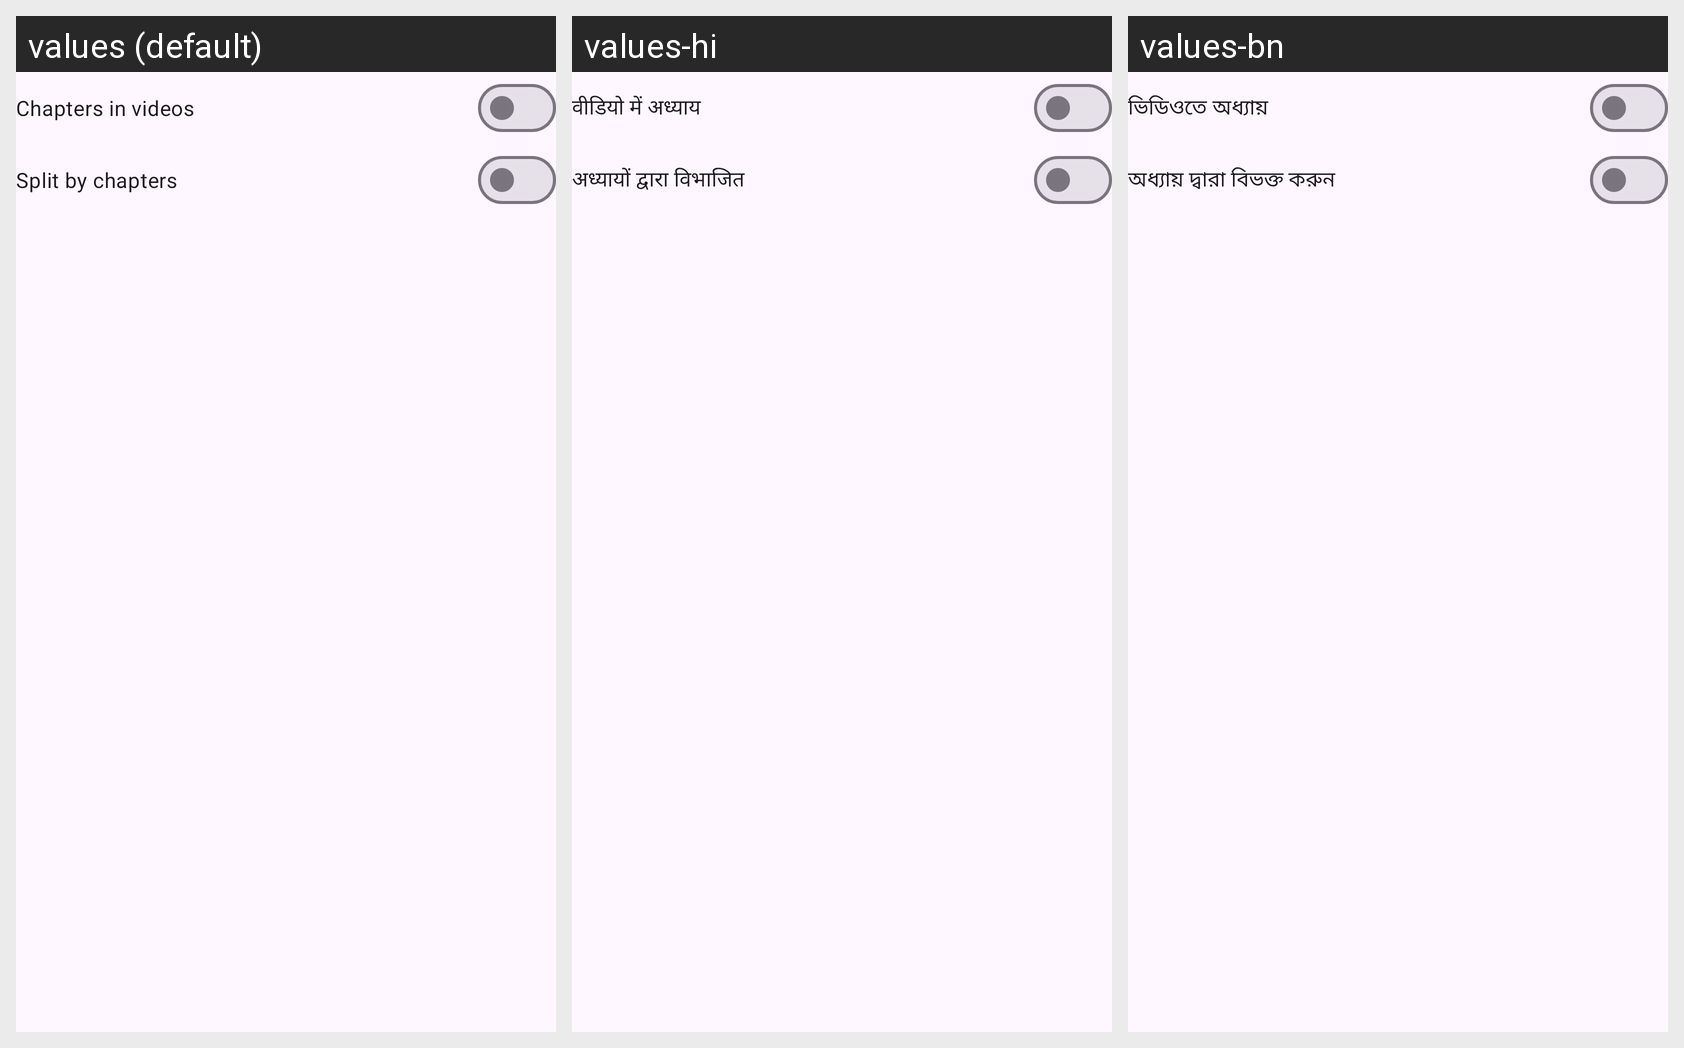

Strings drawn on this Android screen and how each of the app's shown locales translates them:
Android screen res/layout/video_chapter_download_preferences_dialog.xml rendered under 3 locales, left to right: values (default), values-hi, values-bn. Device: Nexus 5 (rendered at 1080×1920; each locale shown at half size, 540×960, under a caption strip naming it); theme BaseTheme.
Other locales in the repository, not shown: values-ar, values-de, values-es, values-fr, values-in, values-it, values-ko, values-pt, values-ru.
Strings drawn on this screen, with the default value and each locale's value (text and hints the layout hard-codes, and strings that could not be matched under every locale, appear in the picture but are not listed):

add_chapters
  values: Chapters in videos
  values-hi: वीडियो में अध्याय
  values-bn: ভিডিওতে অধ্যায়

split_by_chapters
  values: Split by chapters
  values-hi: अध्यायों द्वारा विभाजित
  values-bn: অধ্যায় দ্বারা বিভক্ত করুন
